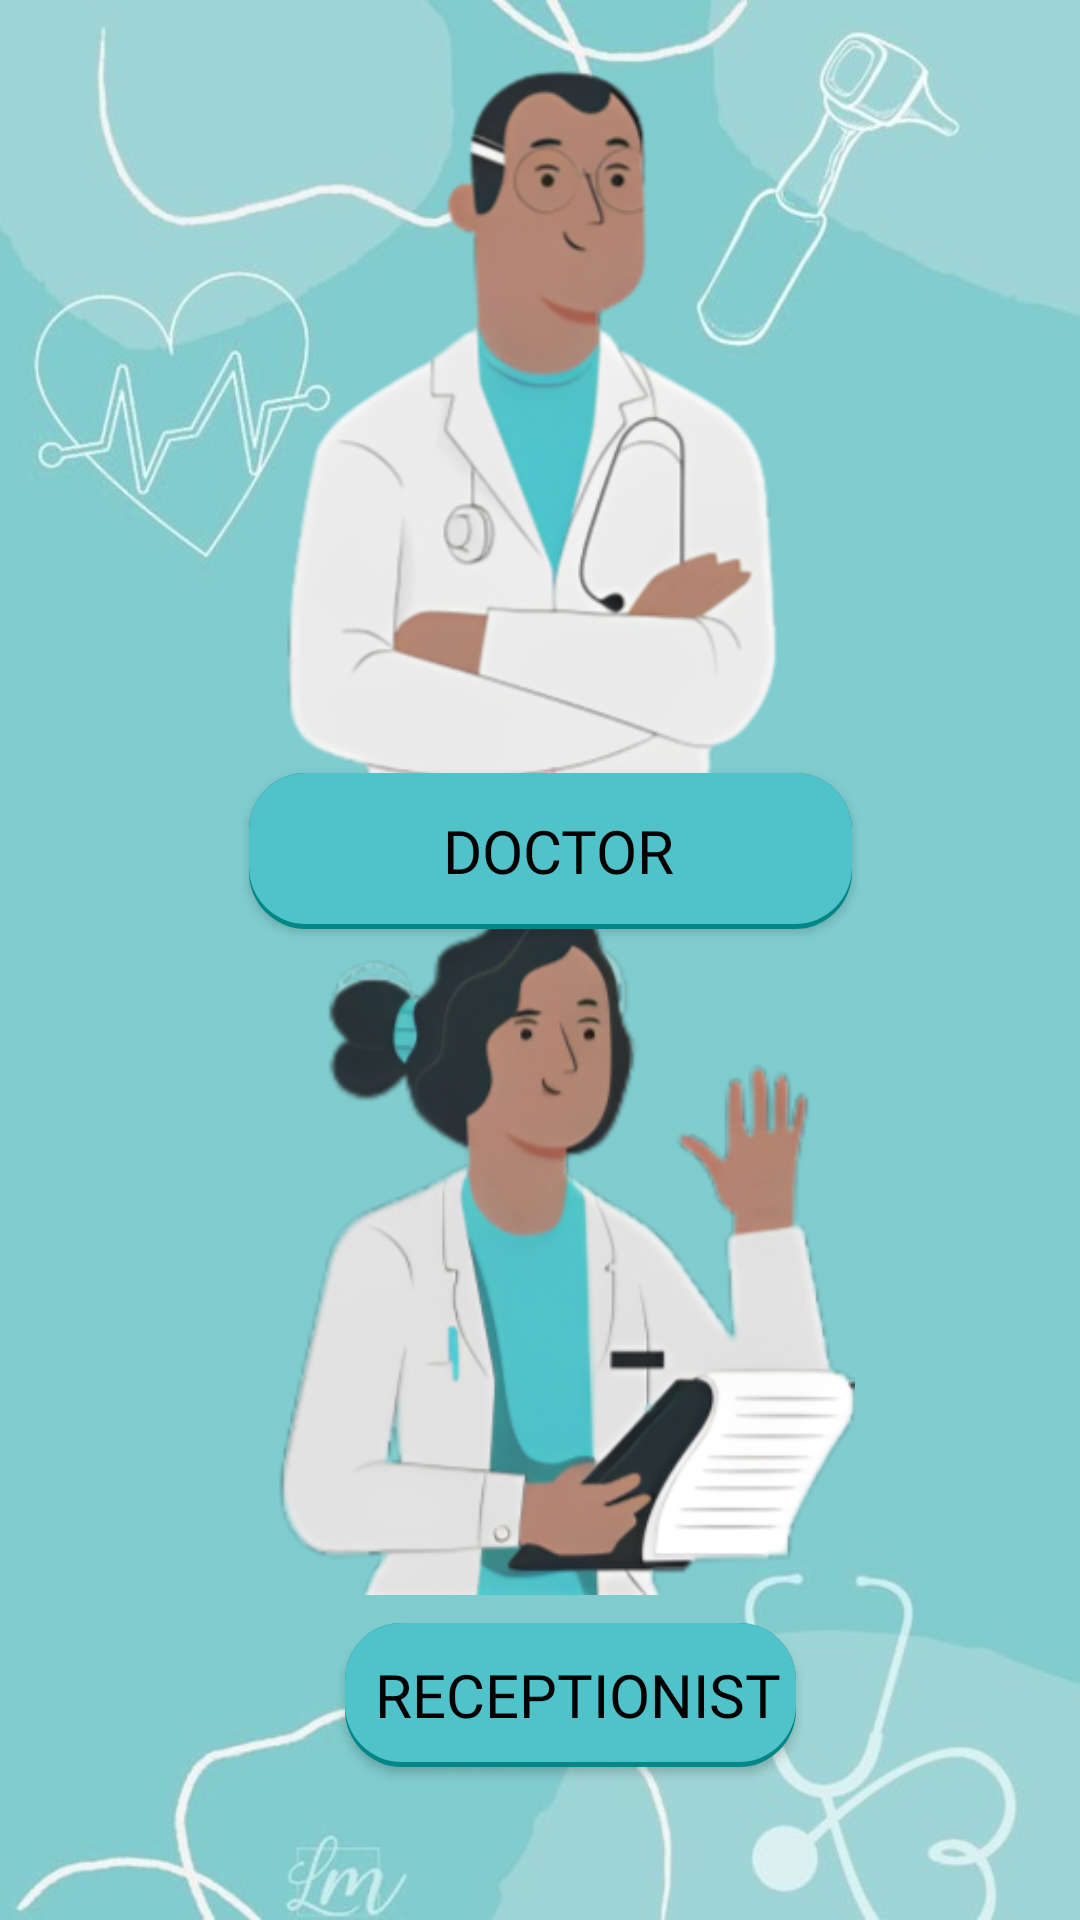

Produce the Android XML layout that renders to this screen, including the resource entries it uses.
<!-- AndroidManifest.xml: application theme Theme.Doc_easy_1 -->
<!-- res/layout/activity_user_type.xml -->
<?xml version="1.0" encoding="utf-8"?>
<androidx.constraintlayout.widget.ConstraintLayout xmlns:android="http://schemas.android.com/apk/res/android"
    xmlns:app="http://schemas.android.com/apk/res-auto"
    xmlns:tools="http://schemas.android.com/tools"
    android:layout_width="match_parent"
    android:layout_height="match_parent"
    android:background="@drawable/userbg_2"
    android:backgroundTint="#80FFFFFF"
    android:backgroundTintMode="src_over"

    >


    <ImageView
        android:id="@+id/imageView2"
        android:layout_width="267dp"
        android:layout_height="258dp"
        app:layout_constraintBottom_toBottomOf="parent"
        app:layout_constraintEnd_toEndOf="parent"
        app:layout_constraintStart_toStartOf="parent"
        app:layout_constraintTop_toTopOf="parent"
        app:layout_constraintVertical_bias="0.057"
        app:srcCompat="@drawable/doctor" />

    <Button
        android:id="@+id/doctor"
        android:layout_width="201dp"
        android:layout_height="52dp"
        android:background="@drawable/shadow"
        android:fontFamily="@font/poppins_bold"
        android:text="DOCTOR"
        android:textColor="@color/black"
        android:textSize="20sp"
        app:layout_constraintBottom_toBottomOf="parent"
        app:layout_constraintEnd_toEndOf="parent"
        app:layout_constraintHorizontal_bias="0.523"
        app:layout_constraintStart_toStartOf="parent"
        app:layout_constraintTop_toTopOf="parent"
        app:layout_constraintVertical_bias="0.438" />

    <ImageView
        android:id="@+id/imageView3"
        android:layout_width="194dp"
        android:layout_height="268dp"
        app:layout_constraintBottom_toBottomOf="parent"
        app:layout_constraintEnd_toEndOf="parent"
        app:layout_constraintHorizontal_bias="0.548"
        app:layout_constraintStart_toStartOf="parent"
        app:layout_constraintTop_toTopOf="parent"
        app:layout_constraintVertical_bias="0.755"
        app:srcCompat="@drawable/receptionist" />

    <Button
        android:id="@+id/receptionist"
        android:layout_width="wrap_content"
        android:layout_height="wrap_content"
        android:background="@drawable/shadow"
        android:fontFamily="@font/poppins_bold"
        android:text="RECEPTIONIST"
        android:textColor="@color/black"
        android:textSize="20sp"
        app:layout_constraintBottom_toBottomOf="parent"
        app:layout_constraintEnd_toEndOf="parent"
        app:layout_constraintHorizontal_bias="0.548"
        app:layout_constraintStart_toStartOf="parent"
        app:layout_constraintTop_toTopOf="parent"
        app:layout_constraintVertical_bias="0.914" />

</androidx.constraintlayout.widget.ConstraintLayout>
<!-- resources referenced by this layout -->
<resources>
  <!-- drawable doctor: png bitmap (drawable, 71836 bytes) -->
  <!-- drawable receptionist: png bitmap (drawable, 98899 bytes) -->
  <!-- drawable shadow: vector/xml drawable (drawable, 2069 chars, omitted) -->
  <!-- drawable userbg_2: png bitmap (drawable, 23478 bytes) -->
  <style name="Theme.Doc_easy_1" parent="Base.Theme.Doc_easy_1" />
  <style name="Base.Theme.Doc_easy_1" parent="Theme.Material3.DayNight.NoActionBar">
          
          <item name="colorPrimary">@color/purple_500</item>
          <item name="colorPrimaryVariant">@color/purple_700</item>
          <item name="colorOnPrimary">@color/white</item>
          
          <item name="colorSecondary">@color/teal_200</item>
          <item name="colorSecondaryVariant">@color/teal_700</item>
          <item name="colorOnSecondary">@color/black</item>
          
          <item name="android:statusBarColor" tools:targetApi="l">?attr/colorPrimaryVariant</item>
          
      </style>
  <!-- not gathered from this repository: default colours our renderer supplied (Android Studio template values) -->
  <color name="purple_500">#FF6200EE</color>
  <color name="purple_700">#FF3700B3</color>
  <color name="teal_200">#FF03DAC5</color>
  <color name="teal_700">#FF018786</color>
  <color name="black">#FF000000</color>
  <color name="white">#FFFFFFFF</color>
</resources>
